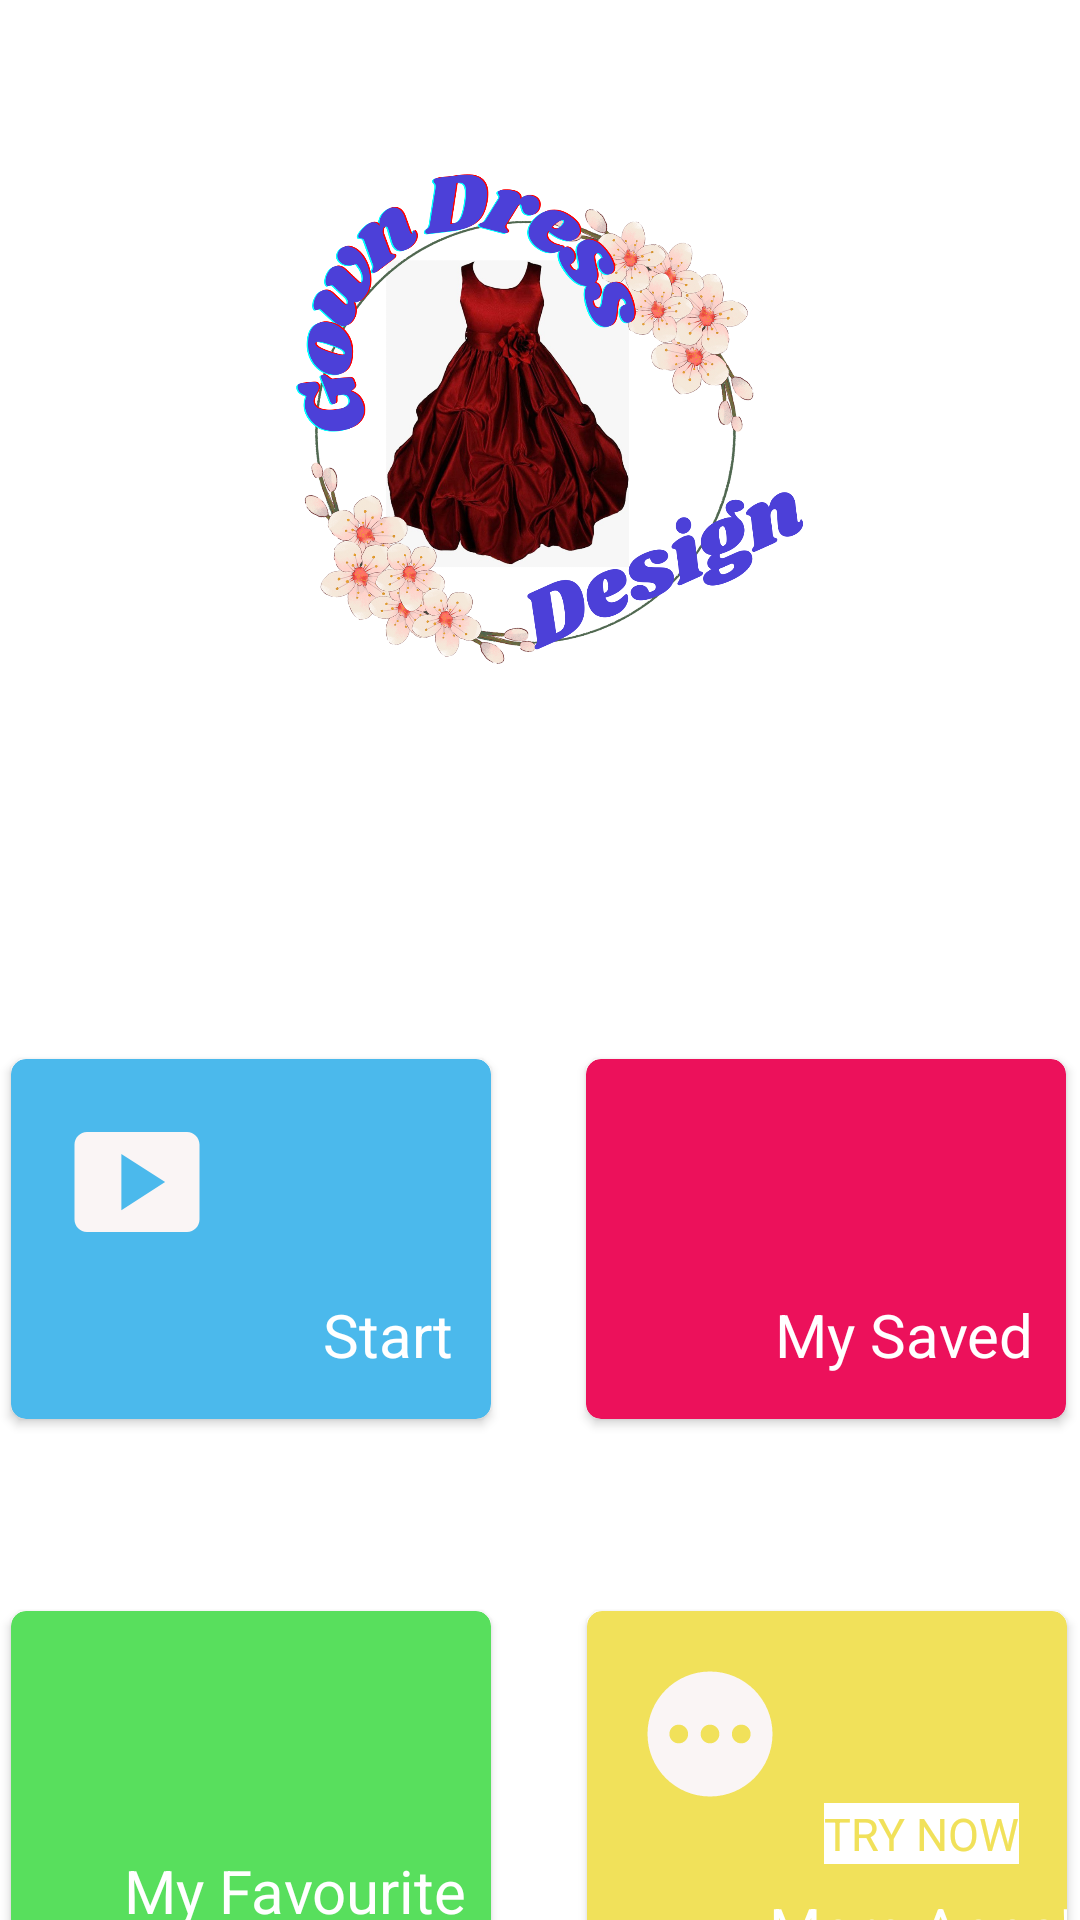

Here is an Android app screen rendered from its layout file. Give the layout XML and the strings, colors and styles it references.
<!-- AndroidManifest.xml: application theme Theme.WomanGownDesign -->
<!-- res/layout/activity_main.xml -->
<?xml version="1.0" encoding="utf-8"?>
<androidx.constraintlayout.widget.ConstraintLayout xmlns:android="http://schemas.android.com/apk/res/android"
    xmlns:app="http://schemas.android.com/apk/res-auto"
    xmlns:tools="http://schemas.android.com/tools"
    android:layout_width="match_parent"
    android:layout_height="match_parent"
    tools:context=".Activities.MainActivity">

    <ImageView
        android:id="@+id/imageView2"
        android:layout_width="353dp"
        android:layout_height="269dp"
        android:layout_marginStart="8dp"
        android:layout_marginTop="24dp"
        android:layout_marginEnd="8dp"
        app:layout_constraintEnd_toEndOf="parent"
        app:layout_constraintStart_toStartOf="parent"
        app:layout_constraintTop_toTopOf="parent"
        app:srcCompat="@drawable/spleshimg" />

    <androidx.cardview.widget.CardView
        android:id="@+id/cardView3"
        android:layout_width="160dp"
        android:layout_height="120dp"
        android:layout_marginStart="30dp"
        android:backgroundTint="#EC115B"
        app:cardCornerRadius="5dp"
        app:layout_constraintEnd_toEndOf="@+id/imageView2"
        app:layout_constraintStart_toEndOf="@+id/start"
        app:layout_constraintTop_toTopOf="@+id/start">

        <androidx.constraintlayout.widget.ConstraintLayout
            android:layout_width="match_parent"
            android:layout_height="match_parent">

            <ImageView
                android:id="@+id/imageView4"
                android:layout_width="50dp"
                android:layout_height="50dp"
                android:layout_marginStart="16dp"
                android:layout_marginTop="16dp"
                android:layout_marginEnd="36dp"
                app:layout_constraintEnd_toStartOf="@+id/textView2"
                app:layout_constraintHorizontal_bias="0.0"
                app:layout_constraintStart_toStartOf="parent"
                app:layout_constraintTop_toTopOf="parent"
                app:srcCompat="@drawable/ic_baseline_photo_24" />

            <TextView
                android:id="@+id/textView2"
                android:layout_width="wrap_content"
                android:layout_height="wrap_content"
                android:layout_marginEnd="8dp"
                android:layout_marginBottom="8dp"
                android:text="My Saved"
                android:textColor="@color/white"
                android:textSize="20sp"
                app:layout_constraintBottom_toBottomOf="parent"
                app:layout_constraintEnd_toEndOf="parent"
                app:layout_constraintHorizontal_bias="0.96"
                app:layout_constraintStart_toStartOf="parent"
                app:layout_constraintTop_toBottomOf="@+id/imageView4"
                app:layout_constraintVertical_bias="0.644" />

        </androidx.constraintlayout.widget.ConstraintLayout>
    </androidx.cardview.widget.CardView>

    <androidx.cardview.widget.CardView
        android:id="@+id/Favourit"
        android:layout_width="160dp"
        android:layout_height="120dp"
        android:layout_marginTop="64dp"
        android:backgroundTint="#58DF5D"
        app:cardCornerRadius="5dp"
        app:layout_constraintBottom_toBottomOf="@+id/cardView"
        app:layout_constraintEnd_toEndOf="@+id/start"
        app:layout_constraintStart_toStartOf="@+id/start"
        app:layout_constraintTop_toBottomOf="@+id/start">

        <androidx.constraintlayout.widget.ConstraintLayout
            android:layout_width="match_parent"
            android:layout_height="match_parent">

            <ImageView
                android:id="@+id/imageView5"
                android:layout_width="50dp"
                android:layout_height="50dp"
                android:layout_marginStart="16dp"
                android:layout_marginTop="16dp"
                app:layout_constraintStart_toStartOf="parent"
                app:layout_constraintTop_toTopOf="parent"
                app:srcCompat="@drawable/ic_baseline_favorite_border_24" />

            <TextView
                android:id="@+id/textView5"
                android:layout_width="wrap_content"
                android:layout_height="wrap_content"
                android:layout_marginEnd="8dp"
                android:layout_marginBottom="8dp"
                android:text="My Favourite"
                android:textColor="@color/white"
                android:textSize="20sp"
                app:layout_constraintBottom_toBottomOf="parent"
                app:layout_constraintEnd_toEndOf="parent"
                app:layout_constraintHorizontal_bias="1.0"
                app:layout_constraintStart_toStartOf="parent"
                app:layout_constraintTop_toBottomOf="@+id/imageView5"
                app:layout_constraintVertical_bias="0.724" />

        </androidx.constraintlayout.widget.ConstraintLayout>
    </androidx.cardview.widget.CardView>

    <androidx.cardview.widget.CardView
        android:id="@+id/start"
        android:layout_width="160dp"
        android:layout_height="120dp"
        android:layout_marginTop="60dp"
        android:backgroundTint="#4BB9EC"
        app:cardCornerRadius="5dp"
        app:layout_constraintStart_toStartOf="@+id/imageView2"
        app:layout_constraintTop_toBottomOf="@+id/imageView2">

        <androidx.constraintlayout.widget.ConstraintLayout
            android:layout_width="match_parent"
            android:layout_height="match_parent">

            <ImageView
                android:id="@+id/imageView3"
                android:layout_width="50dp"
                android:layout_height="50dp"
                android:layout_marginStart="16dp"
                android:layout_marginTop="16dp"
                android:layout_marginEnd="36dp"
                app:layout_constraintEnd_toStartOf="@+id/textView"
                app:layout_constraintStart_toStartOf="parent"
                app:layout_constraintTop_toTopOf="parent"
                app:srcCompat="@drawable/ic_baseline_smart_display_24" />

            <TextView
                android:id="@+id/textView"
                android:layout_width="wrap_content"
                android:layout_height="wrap_content"
                android:layout_marginEnd="8dp"
                android:layout_marginBottom="8dp"
                android:text="Start"
                android:textColor="@color/white"
                android:textSize="20sp"
                app:layout_constraintBottom_toBottomOf="parent"
                app:layout_constraintEnd_toEndOf="parent"
                app:layout_constraintHorizontal_bias="0.96"
                app:layout_constraintStart_toStartOf="parent"
                app:layout_constraintTop_toBottomOf="@+id/imageView3"
                app:layout_constraintVertical_bias="0.644" />

        </androidx.constraintlayout.widget.ConstraintLayout>

    </androidx.cardview.widget.CardView>

    <androidx.cardview.widget.CardView
        android:id="@+id/cardView"
        android:layout_width="160dp"
        android:layout_height="120dp"
        android:layout_marginStart="32dp"
        android:layout_marginTop="64dp"
        android:backgroundTint="#F1E15A"
        app:cardCornerRadius="5dp"
        app:layout_constraintEnd_toEndOf="@+id/cardView3"
        app:layout_constraintStart_toEndOf="@+id/Favourit"
        app:layout_constraintTop_toBottomOf="@+id/cardView3">

        <androidx.constraintlayout.widget.ConstraintLayout
            android:layout_width="match_parent"
            android:layout_height="match_parent">

            <ImageView
                android:id="@+id/imageView6"
                android:layout_width="50dp"
                android:layout_height="50dp"
                android:layout_marginStart="16dp"
                android:layout_marginTop="16dp"
                android:layout_marginEnd="36dp"
                app:layout_constraintEnd_toStartOf="@+id/textView6"
                app:layout_constraintHorizontal_bias="0.0"
                app:layout_constraintStart_toStartOf="parent"
                app:layout_constraintTop_toTopOf="parent"
                app:srcCompat="@drawable/ic_baseline_pending_24" />

            <TextView
                android:id="@+id/textView6"
                android:layout_width="wrap_content"
                android:layout_height="wrap_content"
                android:layout_marginTop="48dp"
                android:layout_marginEnd="16dp"
                android:background="@color/white"
                android:text="TRY NOW"
                android:textColor="#F1E15A"
                android:textSize="15sp"
                app:layout_constraintEnd_toEndOf="parent"
                app:layout_constraintTop_toTopOf="@+id/imageView6" />

            <TextView
                android:id="@+id/textView3"
                android:layout_width="wrap_content"
                android:layout_height="wrap_content"
                android:layout_marginTop="8dp"
                android:text="More Apps!"
                android:textColor="@color/white"
                android:textSize="20sp"
                app:layout_constraintEnd_toEndOf="@+id/textView6"
                app:layout_constraintStart_toStartOf="@+id/textView6"
                app:layout_constraintTop_toBottomOf="@+id/textView6" />

        </androidx.constraintlayout.widget.ConstraintLayout>
    </androidx.cardview.widget.CardView>

    

</androidx.constraintlayout.widget.ConstraintLayout>
<!-- resources referenced by this layout -->
<resources>
  <!-- drawable ic_baseline_pending_24 (drawable) -->
  <vector android:height="24dp" android:tint="#FAF5F5"
      android:viewportHeight="24" android:viewportWidth="24"
      android:width="24dp" xmlns:android="http://schemas.android.com/apk/res/android">
      <path android:fillColor="@android:color/white" android:pathData="M12,2C6.48,2 2,6.48 2,12c0,5.52 4.48,10 10,10s10,-4.48 10,-10C22,6.48 17.52,2 12,2zM7,13.5c-0.83,0 -1.5,-0.67 -1.5,-1.5c0,-0.83 0.67,-1.5 1.5,-1.5s1.5,0.67 1.5,1.5C8.5,12.83 7.83,13.5 7,13.5zM12,13.5c-0.83,0 -1.5,-0.67 -1.5,-1.5c0,-0.83 0.67,-1.5 1.5,-1.5s1.5,0.67 1.5,1.5C13.5,12.83 12.83,13.5 12,13.5zM17,13.5c-0.83,0 -1.5,-0.67 -1.5,-1.5c0,-0.83 0.67,-1.5 1.5,-1.5s1.5,0.67 1.5,1.5C18.5,12.83 17.83,13.5 17,13.5z"/>
  </vector>
  <!-- drawable ic_baseline_smart_display_24 (drawable) -->
  <vector android:height="24dp" android:tint="#FAF5F5"
      android:viewportHeight="24" android:viewportWidth="24"
      android:width="24dp" xmlns:android="http://schemas.android.com/apk/res/android">
      <path android:fillColor="@android:color/white" android:pathData="M20,4H4C2.9,4 2,4.9 2,6v12c0,1.1 0.9,2 2,2h16c1.1,0 2,-0.9 2,-2V6C22,4.9 21.1,4 20,4zM9.5,16.5v-9l7,4.5L9.5,16.5z"/>
  </vector>
  <!-- drawable spleshimg: png bitmap (drawable, 1002086 bytes) -->
  <style name="Theme.WomanGownDesign" parent="Theme.MaterialComponents.DayNight.DarkActionBar">
          
          <item name="colorPrimary">@color/purple_500</item>
          <item name="colorPrimaryVariant">@color/purple_700</item>
          <item name="colorOnPrimary">@color/white</item>
          
          <item name="colorSecondary">@color/teal_200</item>
          <item name="colorSecondaryVariant">@color/teal_700</item>
          <item name="colorOnSecondary">@color/black</item>
          
          <item name="android:statusBarColor">?attr/colorPrimaryVariant</item>
          
      </style>
  <!-- not gathered from this repository: default colours our renderer supplied (Android Studio template values) -->
  <color name="purple_500">#FF6200EE</color>
  <color name="purple_700">#FF3700B3</color>
  <color name="teal_200">#FF03DAC5</color>
  <color name="teal_700">#FF018786</color>
  <color name="black">#FF000000</color>
  <color name="white">#FFFFFFFF</color>
</resources>
